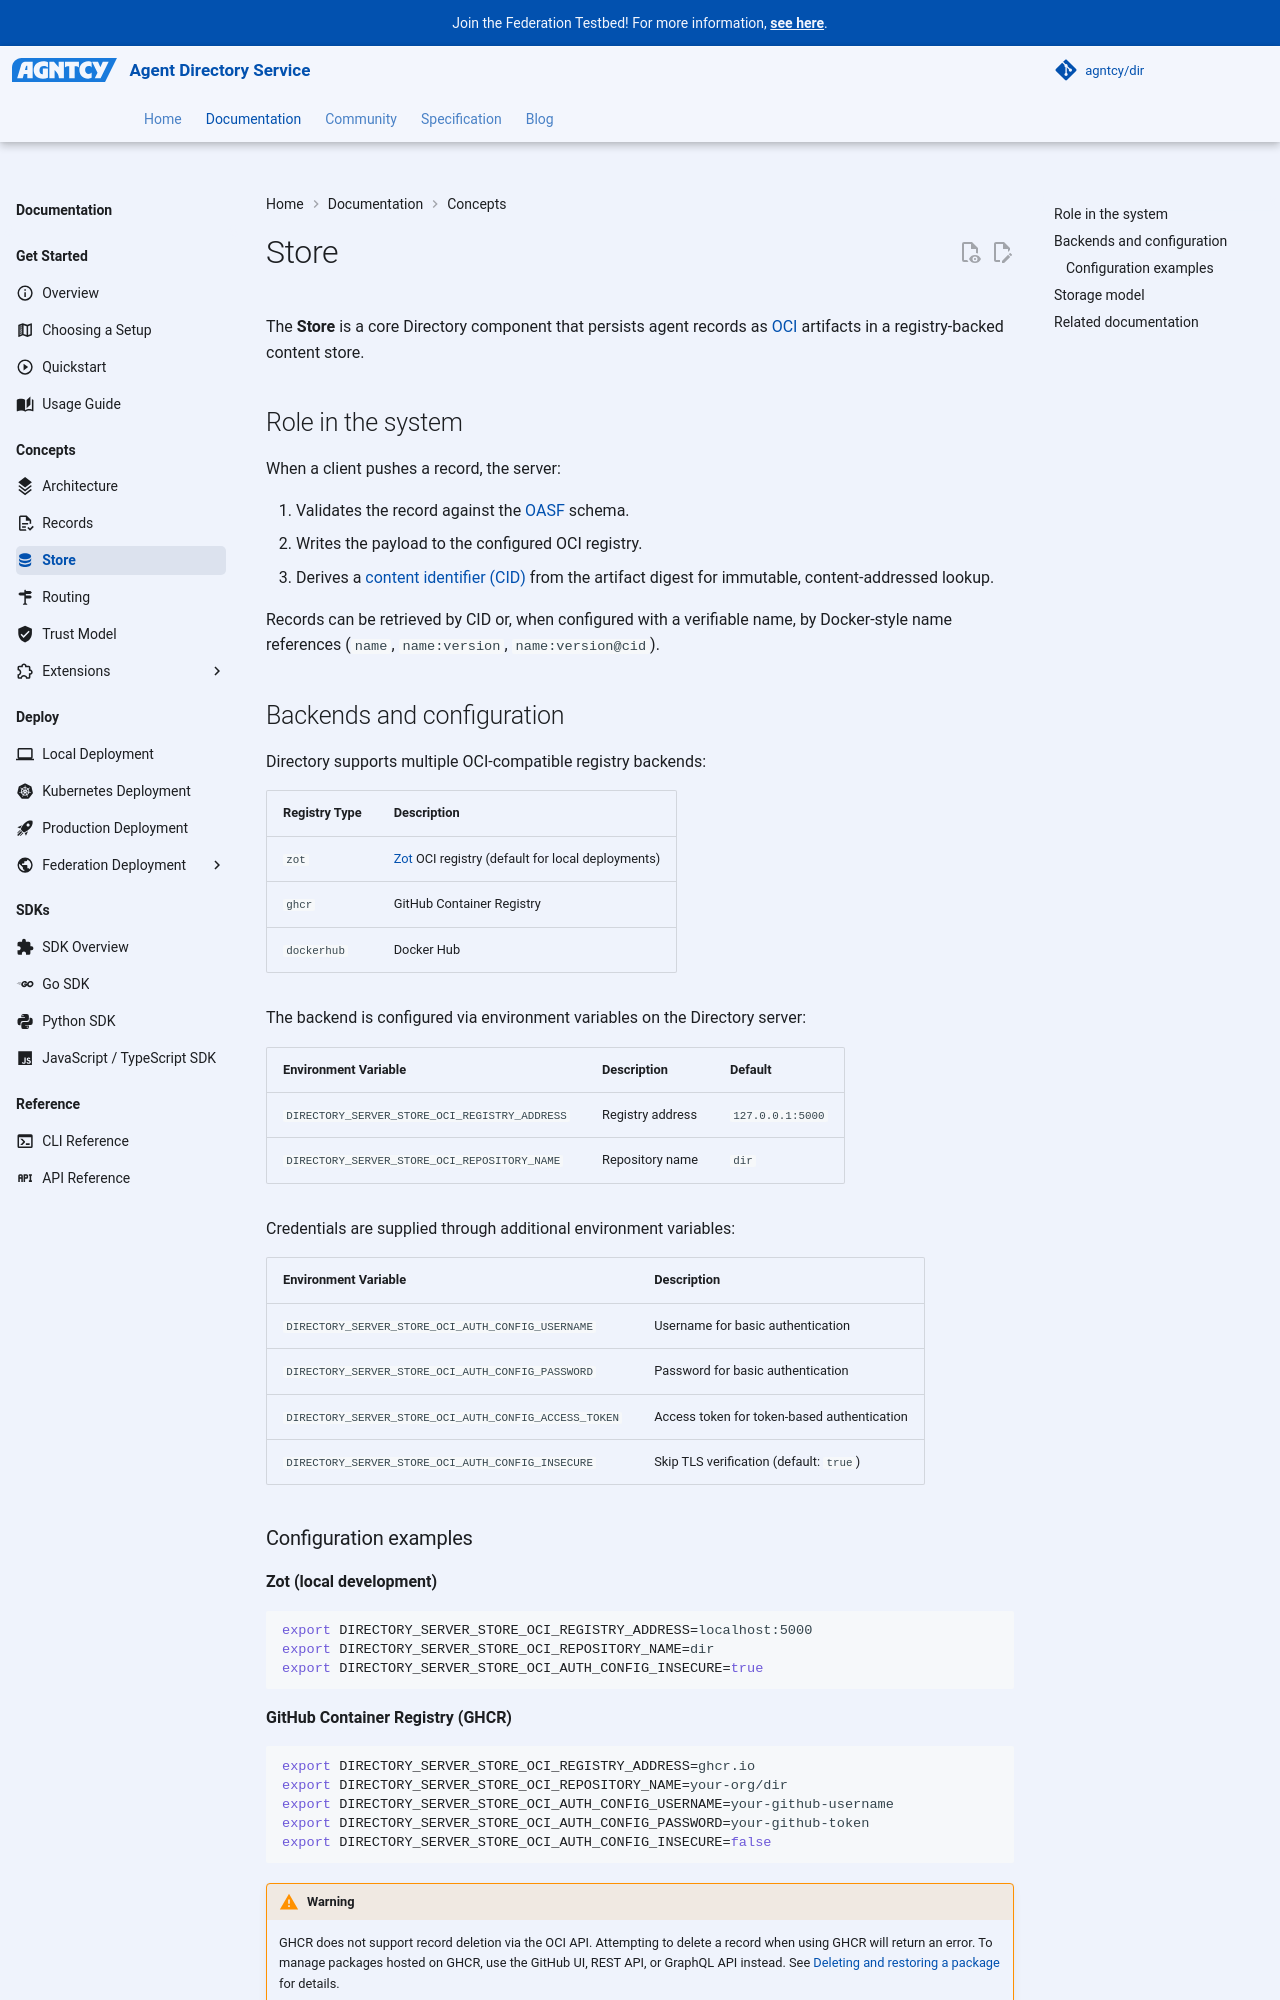

repository: agntcy/dir · page: 1.7.1/dir/dir-component-store/index.html · generator: mkdocs

---
icon: material/database
---

# Store

The **Store** is a core Directory component that persists agent records as
[OCI](https://opencontainers.org) artifacts in a registry-backed content store.

## Role in the system

When a client pushes a record, the server:

1. Validates the record against the [OASF](https://docs.agntcy.org/oasf/open-agentic-schema-framework/) schema.
2. Writes the payload to the configured OCI registry.
3. Derives a [content identifier (CID)](https://github.com/multiformats/cid) from the artifact digest for immutable, content-addressed lookup.

Records can be retrieved by CID or by Docker-style name references (`name`, `name:version`,
`name:version@cid`). A name is the record's own `name` field and is not verified; see
[Identity and Ownership Claims](dir-component-identity.md) for how a record's owner is proven.

## Backends and configuration

Directory supports multiple OCI-compatible registry backends:

| Registry Type | Description |
|---------------|-------------|
| `zot` | [Zot](https://github.com/project-zot/zot) OCI registry (default for local deployments) |
| `ghcr` | GitHub Container Registry |
| `dockerhub` | Docker Hub |

The backend is configured via environment variables on the Directory server:

| Environment Variable | Description | Default |
|---------------------|-------------|---------|
| `DIRECTORY_SERVER_STORE_OCI_REGISTRY_ADDRESS` | Registry address | `127.0.0.1:5000` |
| `DIRECTORY_SERVER_STORE_OCI_REPOSITORY_NAME` | Repository name | `dir` |

Credentials are supplied through additional environment variables:

| Environment Variable | Description |
|---------------------|-------------|
| `DIRECTORY_SERVER_STORE_OCI_AUTH_CONFIG_USERNAME` | Username for basic authentication |
| `DIRECTORY_SERVER_STORE_OCI_AUTH_CONFIG_PASSWORD` | Password for basic authentication |
| `DIRECTORY_SERVER_STORE_OCI_AUTH_CONFIG_ACCESS_TOKEN` | Access token for token-based authentication |
| `DIRECTORY_SERVER_STORE_OCI_AUTH_CONFIG_INSECURE` | Skip TLS verification (default: `true`) |
